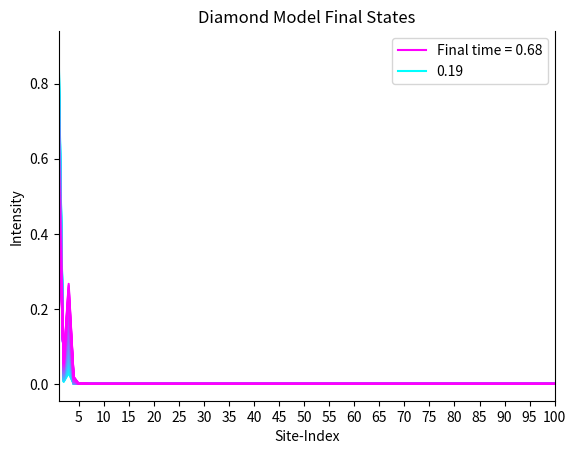

The matplotlib source for this figure:
import numpy as np
import matplotlib.pyplot as plt


n_cells = 33  #Number of cells
N = 3 * n_cells + 1  #Number of sites. Has to be 1 modulo 3 for the Diamond model.
#We have to write a "small" time-interval.
#The smaller dt is, the less the system will evolve.
#Luckily, because we have set h_bar=1, dt is allowed to "look big" like 0.1 or 0.01:
dt = 0.01

x = np.linspace(1, N, N)  #Mimics real-space
tolerance = 10 ** -3  #Small tolerance e.g: 10 ** -3

#The next four lines are to colour-map the plot:
values = np.linspace(1, 50)  #There are 50 colours in the colour-map
normalized_values = values / 50
colormap = plt.colormaps.get_cmap('cool')  #Light blue to hot pink
colors = colormap(normalized_values)


#Hamiltonian for the Diamond model:
def Hamiltonain(v, u, r, s):
    H = np.zeros((N, N), dtype=complex)
    for i in range(0, N - 1, 3):
        H[i, i + 1] = u
        H[i + 1, i] = u
    for i in range(0, N - 2, 3):
        H[i, i + 2] = s
        H[i + 2, i] = s
    for i in range(2, N - 1, 3):
        H[i, i + 1] = r
        H[i + 1, i] = r
    for i in range(1, N - 2, 3):
        H[i, i + 2] = v
        H[i + 2, i] = v
    return(H)


#Write the onsite-potentials as imaginary gain and loss terms
def H(phi, v, u, r, s, gamma1, gamma2, S):
    H = Hamiltonain(v, u, r, s)
    for i in range(0, N):
        H[i, i] = 1j * (gamma1 / (1 + S * np.abs(phi[i]) ** 2) - gamma2)
    return H


def U(phi, v, u, r, s, gamma1, gamma2, S):
    U = np.dot((np.identity(N) - 1j * dt * H(phi, v, u, r, s, gamma1, gamma2, S) / 2), np.linalg.inv(np.identity(N) + 1j * dt * H(phi, v, u, r, s, gamma1, gamma2, S) / 2))
    return U


def Final_state(v, u, r, s, gamma1, gamma2, S):
    M = 49  #Colour-index for the plot
    time = 0  #Start time
    phi = np.zeros(N)
    phi[0] = 1  #Wavefunction starts entirely on the first site.
    dif = tolerance + 1
    while dif >= tolerance:  #This is to evolve the system until a final state is reached.
        phinew = np.dot(U(phi, v, u, r, s, gamma1, gamma2, S), phi)
        dif = abs(sum(np.abs(phinew) ** 2) - sum(np.abs(phi) ** 2))
        phi = phinew
        time += dt
        if time >= 500:  #Set a time limit.
            break
    while M >= 0:  #This then plots the 50 states leading up to the final.
        plt.plot(x, np.abs(phi) ** 2, c=colors[M], zorder = M - 49)
        phi = np.dot(np.linalg.inv(U(phi, v, u, r, s, gamma1, gamma2, S)), phi)  #Regenerates the last states by evolving backwards using the inverse of U(t)
        M -= 1
    plt.xlabel('Site-Index')
    plt.ylabel('Intensity')
    plt.title('Diamond Model Final States')
    plt.xticks(range(0, N + 1, 5))
    plt.xlim(1, N)
    plt.gca().spines['top'].set_visible(False)
    legend_elements = list()
    legend_elements.append(plt.Line2D([0], [0], color='#FF00FF', label='Final time = '+str(round(time, 2))+''))
    legend_elements.append(plt.Line2D([0], [0], color='#00FFFF', label = str(round(time - 49 * dt, 2))))
    plt.legend(handles=legend_elements)
    plt.show()

#Gain coefficient in the interval (0, 1]
#Loss coefficient in the interval (0, 1]
#Saturation constant S >= 0
Final_state(0.1, 0.4, 0.7, 0.9, 0.6, 0.5, 1)
